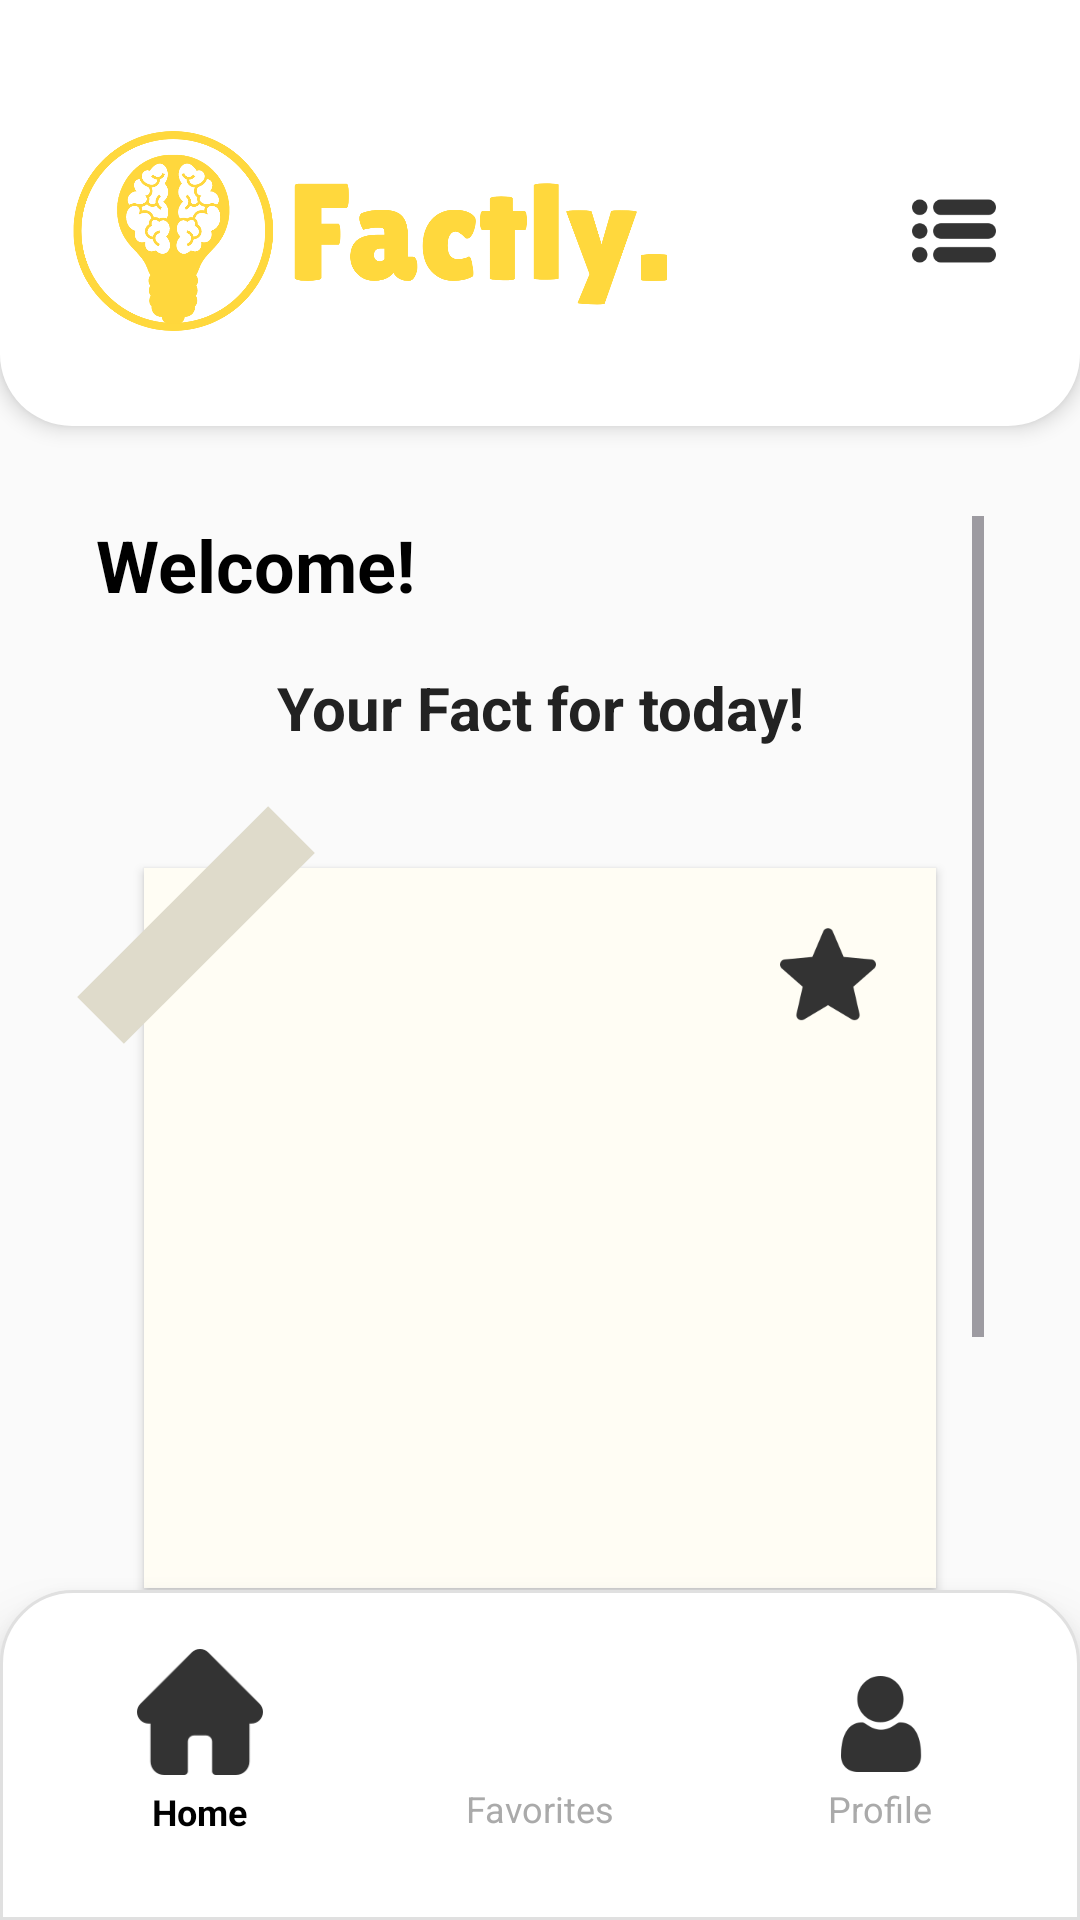

Produce the Android XML layout that renders to this screen, including the resource entries it uses.
<!-- AndroidManifest.xml: application theme Theme.Factly -->
<!-- res/layout/activity_dashboard.xml -->
<?xml version="1.0" encoding="utf-8"?>
<RelativeLayout xmlns:android="http://schemas.android.com/apk/res/android"
    xmlns:app="http://schemas.android.com/apk/res-auto"
    android:layout_width="match_parent"
    android:layout_height="match_parent"
    android:background="#FFFAFAFA">

    <LinearLayout
        android:id="@+id/layoutTopBar"
        android:layout_width="match_parent"
        android:layout_height="wrap_content"
        android:layout_alignParentTop="true"
        android:background="@drawable/rounded_header_bg"
        android:elevation="4dp"
        android:gravity="center_vertical"
        android:orientation="horizontal"
        android:paddingHorizontal="24dp"
        android:paddingTop="32dp"
        android:paddingBottom="20dp">

        <ImageView
            android:id="@+id/imageViewLogo"
            android:layout_width="0dp"
            android:layout_height="90dp"
            android:layout_weight="1"
            android:layout_marginStart="-14dp"
            android:adjustViewBounds="true"
            android:scaleType="fitStart"
            android:src="@drawable/logo" />

        <ImageView
            android:id="@+id/imageViewMenu"
            android:layout_width="28dp"
            android:layout_height="28dp"
            android:layout_marginRight="4dp"
            android:src="@drawable/ic_menu" />
    </LinearLayout>

    <LinearLayout
        android:id="@+id/bottomNav"
        android:layout_width="match_parent"
        android:layout_height="110dp"
        android:layout_alignParentBottom="true"
        android:background="@drawable/rounded_footer_bg"
        android:elevation="12dp"
        android:orientation="horizontal"
        android:paddingVertical="10dp"
        android:paddingHorizontal="10dp">

        <LinearLayout
            android:id="@+id/navHome"
            android:layout_width="0dp"
            android:layout_height="match_parent"
            android:layout_weight="1"
            android:gravity="center"
            android:orientation="vertical">

            <ImageView
                android:layout_width="42dp"
                android:layout_height="42dp"
                android:src="@drawable/ic_home" />

            <TextView
                android:layout_width="wrap_content"
                android:layout_height="wrap_content"
                android:layout_marginTop="4dp"
                android:text="Home"
                android:textColor="#000000"
                android:textSize="12sp"
                android:textStyle="bold"
                android:layout_marginBottom="8dp"/>
        </LinearLayout>

        <LinearLayout
            android:id="@+id/navFavorites"
            android:layout_width="0dp"
            android:layout_height="match_parent"
            android:layout_weight="1"
            android:gravity="center"
            android:orientation="vertical">

            <ImageView
                android:layout_width="32dp"
                android:layout_height="32dp"
                android:src="@drawable/ic_star" />

            <TextView
                android:layout_width="wrap_content"
                android:layout_height="wrap_content"
                android:layout_marginTop="4dp"
                android:text="Favorites"
                android:textColor="#AAAAAA"
                android:textSize="12sp" />
        </LinearLayout>

        <LinearLayout
            android:id="@+id/navProfile"
            android:layout_width="0dp"
            android:layout_height="match_parent"
            android:layout_weight="1"
            android:gravity="center"
            android:orientation="vertical">

            <ImageView
                android:layout_width="32dp"
                android:layout_height="32dp"
                android:layout_marginLeft="3dp"
                android:src="@drawable/ic_person" />

            <TextView
                android:layout_width="wrap_content"
                android:layout_height="wrap_content"
                android:layout_marginTop="4dp"
                android:text="Profile"
                android:textColor="#AAAAAA"
                android:textSize="12sp" />
        </LinearLayout>
    </LinearLayout>

    <ScrollView
        android:id="@+id/scrollView"
        android:layout_width="match_parent"
        android:layout_height="match_parent"
        android:layout_above="@id/bottomNav"
        android:layout_below="@id/layoutTopBar"
        android:layout_marginTop="2dp"
        android:layout_marginBottom="-2dp"
        android:clipChildren="false"
        android:clipToPadding="false"
        android:paddingHorizontal="32dp"
        android:paddingTop="28dp">

        <LinearLayout
            android:layout_width="match_parent"
            android:layout_height="wrap_content"
            android:clipChildren="false"
            android:orientation="vertical">

            <TextView
                android:id="@+id/textViewTitle"
                android:layout_width="match_parent"
                android:layout_height="wrap_content"
                android:text="Welcome!"
                android:textColor="#000000"
                android:textSize="24sp"
                android:textStyle="bold" />

            <TextView
                android:layout_width="match_parent"
                android:layout_height="wrap_content"
                android:layout_marginTop="18dp"
                android:text="Your Fact for today!"
                android:textAlignment="center"
                android:textColor="#222222"
                android:textSize="20sp"
                android:textStyle="bold" />

            <RelativeLayout
                android:layout_width="match_parent"
                android:layout_height="wrap_content"
                android:layout_marginTop="12dp"
                android:clipChildren="false"
                android:clipToPadding="false"
                android:padding="16dp">

                <RelativeLayout
                    android:id="@+id/factCard"
                    android:layout_width="match_parent"
                    android:layout_height="wrap_content"
                    android:layout_marginTop="12dp"
                    android:background="#FFFDF4"
                    android:elevation="2dp"
                    android:minHeight="240dp"
                    android:padding="20dp">

                    <ImageView
                        android:id="@+id/imageViewStar"
                        android:layout_width="32dp"
                        android:layout_height="32dp"
                        android:layout_alignParentTop="true"
                        android:layout_alignParentEnd="true"
                        android:src="@drawable/ic_star_outline" />

                    <TextView
                        android:id="@+id/textviewFact"
                        android:layout_width="match_parent"
                        android:layout_height="wrap_content"
                        android:layout_centerInParent="true"
                        android:gravity="center"
                        android:lineSpacingMultiplier="1.5"
                        android:paddingHorizontal="8dp"
                        android:paddingVertical="40dp"
                        android:textColor="#333333"
                        android:textSize="18sp" />

                    <TextView
                        android:id="@+id/textviewTopic"
                        android:layout_width="wrap_content"
                        android:layout_height="wrap_content"
                        android:layout_alignParentStart="true"
                        android:layout_alignParentBottom="true"
                        android:background="@drawable/badge"
                        android:paddingHorizontal="14dp"
                        android:paddingVertical="5dp"
                        android:textColor="#FFFFFF"
                        android:textSize="12sp"
                        android:textStyle="bold" />
                </RelativeLayout>

                <ImageView
                    android:layout_width="90dp"
                    android:layout_height="22dp"
                    android:layout_alignStart="@id/factCard"
                    android:layout_alignTop="@id/factCard"
                    android:layout_marginStart="-28dp"
                    android:layout_marginTop="8dp"
                    android:elevation="4dp"
                    android:rotation="-45"
                    android:src="@drawable/tape_strip" />

            </RelativeLayout>

            <LinearLayout
                android:id="@+id/btnNext"
                android:layout_width="match_parent"
                android:layout_height="56dp"
                android:layout_marginHorizontal="40dp"
                android:layout_marginTop="28dp"
                android:layout_marginBottom="24dp"
                android:background="@drawable/button_rounded_yellow"
                android:clickable="true"
                android:elevation="2dp"
                android:focusable="true"
                android:gravity="center"
                android:orientation="horizontal">

                <TextView
                    android:layout_width="wrap_content"
                    android:layout_height="wrap_content"
                    android:text="Next Fact"
                    android:textColor="#FFFFFF"
                    android:textSize="20sp"
                    android:textStyle="bold" />

                <ImageView
                    android:layout_width="40dp"
                    android:layout_height="40dp"
                    android:layout_marginStart="8dp"
                    android:scaleType="fitCenter"
                    android:src="@drawable/ic_next" />
            </LinearLayout>

        </LinearLayout>
    </ScrollView>

</RelativeLayout>
<!-- resources referenced by this layout -->
<resources>
  <!-- drawable button_rounded_yellow (drawable) -->
  <?xml version="1.0" encoding="utf-8"?>
  <shape xmlns:android="http://schemas.android.com/apk/res/android"
      android:shape="rectangle">
  
      <solid android:color="#FFD54F" />
      <corners android:radius="26dp" />
  
  </shape>
  <!-- drawable ic_home: png bitmap (drawable, 1887 bytes) -->
  <!-- drawable ic_menu: png bitmap (drawable, 2950 bytes) -->
  <!-- drawable ic_next: png bitmap (drawable, 3223 bytes) -->
  <!-- drawable ic_person: png bitmap (drawable, 3191 bytes) -->
  <!-- drawable ic_star_outline: png bitmap (drawable, 3242 bytes) -->
  <!-- drawable logo: png bitmap (drawable, 141275 bytes) -->
  <!-- drawable rounded_footer_bg (drawable) -->
  <shape xmlns:android="http://schemas.android.com/apk/res/android">
      <solid android:color="#FFFFFF" />
  
      <stroke android:width="1dp" android:color="#E0E0E0" />
      <corners
          android:topLeftRadius="24dp"
          android:topRightRadius="24dp" />
  </shape>
  <!-- drawable rounded_header_bg (drawable) -->
  <shape xmlns:android="http://schemas.android.com/apk/res/android">
      <solid android:color="#FFFFFF" />
      <corners
          android:bottomLeftRadius="24dp"
          android:bottomRightRadius="24dp" />
  </shape>
  <!-- drawable tape_strip (drawable) -->
  <?xml version="1.0" encoding="utf-8"?>
  <shape xmlns:android="http://schemas.android.com/apk/res/android">
      <solid android:color="#DFDBCB" />
  </shape>
  <style name="Theme.Factly" parent="Base.Theme.Factly" />
  <style name="Base.Theme.Factly" parent="Theme.Material3.DayNight.NoActionBar">
          
          
      </style>
</resources>
